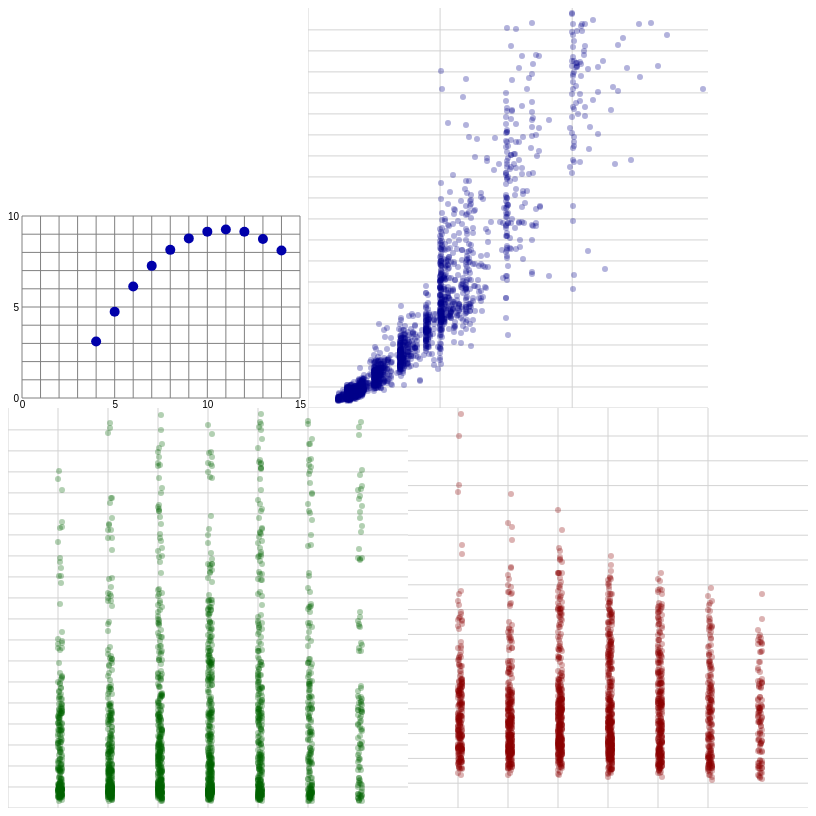
D3 v5 page, settled after 480 driven frames (8 s of simulated time); the page loaded 1 data file(s).



    // 2
    var anscombe = [[10,9.14],[8,8.14],[13,8.74],[9,8.77],[11,9.26],[14,8.1],[6,6.13],[4,3.1],[12,9.13],[7,7.26],[5,4.74]]
    let width = 300;
    let height = 200;
    let svg = d3.select("body").append("svg").attr("width", width).attr("height", height);
    let margin = { top: 8, right: 8, bottom: 10, left:14};
    let chartWidth = width - margin.left - margin.right;
    let chartHeight = height - margin.top - margin.bottom;
    let chart = svg.append("g")
                    .attr("transform","translate("+margin.left+","+margin.top+")");

    let xScale = d3.scaleLinear().domain([0,15]).range([0,chartWidth]);
    let yScale = d3.scaleLinear().domain([10,0]).range([0,chartHeight]);
    let xAxis = d3.axisBottom(xScale).ticks(3).tickSize(0);
    let yAxis = d3.axisLeft(yScale).ticks(2).tickSize(0);
    svg.append("g")
            .attr("transform","translate("+margin.left+","+(margin.top+chartHeight)+")")
            .call(xAxis);
    svg.append("g")
            .attr("transform","translate("+margin.left+","+margin.top+")")
            .call(yAxis);
    svg.selectAll(".domain").attr("stroke","none"); // hack to hide axis lines

    for (let i=0; i<=10; i++) {
      chart.append("line").attr("x1",0).attr("x2",chartWidth).attr("y1",yScale(i)).attr("y2",yScale(i)).attr("stroke","grey")
    }
    for (let i=0; i<=15; i++) {
      chart.append("line").attr("x1",xScale(i)).attr("x2",xScale(i)).attr("y1",0).attr("y2",chartHeight).attr("stroke","grey")
    }

    anscombe.forEach( d => {

      chart.append("circle")
        .attr("cx",xScale(d[0]))
        .attr("cy",yScale(d[1]))
        .attr("r",5)
        .attr("fill","#00A")
        .on("click", function() {
          d3.select(this).attr("fill","#A00");
        });

    });


    // 3
    var diamondData;

    let svg1 = d3.select("body").append("svg").attr("width", 400).attr("height", 400);
    let svg2 = d3.select("body").append("svg").attr("width", 400).attr("height", 400);
    let svg3 = d3.select("body").append("svg").attr("width", 400).attr("height", 400);

    // A
    d3.json("./diamonds.json").then(function(data) {

      diamondData = data;

      // B
      let maxCarat = d3.max(data, function(d) {return d["carat"]; });
      let maxPrice = d3.max(data, function(d) {return d["price"]; });
      let xScale = d3.scaleLinear()
          .domain([0, maxCarat])
          .range([0, svg1.attr("width")-5]);
      let yScale = d3.scaleLinear()
          .domain([0, maxPrice])
          .range([0, svg1.attr("height")-5]);

      for (let i=0; i<maxCarat; i++) {
        svg1.append("line").attr("x1", xScale(i)).attr("x2", xScale(i)).attr("y1", "0").attr("y2", svg1.attr("height")).style("stroke", "lightgrey");
      }
      for (let i=0; i<maxPrice; i=i+1000) {
        svg1.append("line").attr("x1", 0).attr("x2", svg1.attr("width")).attr("y1", svg1.attr("height")-yScale(i)).attr("y2", svg1.attr("height")-yScale(i)).style("stroke", "lightgrey");
      }

      // C
      diamondData.forEach(function(d, i) {
        let c = Math.floor(xScale(d["carat"]));
        let p = svg1.attr("height")-Math.floor(yScale(d["price"]));
        svg1.append("circle").attr("cx", c).attr("cy", p).attr("r", 3).attr("opacity", 0.3).style("fill", "darkblue");
      });

      console.log(d3.max(data, function(d) {return d["carat"]; }));
      console.log(d3.max(data, function(d) {return d["price"]; }));


      // D

      let maxColor = d3.max(data, function(d) {return d["color_rating"]; });
      let xScale2 = d3.scaleLinear()
          .domain([0, maxColor+1])
          .range([0,400]);
      let yScale2 = d3.scaleLinear()
          .domain([0, maxPrice])
          .range([0, svg2.attr("height")-5]);

      for (let i=0; i<maxColor; i++) {
        svg2.append("line").attr("x1", xScale2(i)).attr("x2", xScale2(i)).attr("y1", "0").attr("y2", svg2.attr("height")).style("stroke", "lightgrey");
      }
      for (let i=0; i<maxPrice; i=i+1000) {
        svg2.append("line").attr("x1", 0).attr("x2", svg2.attr("width")).attr("y1", svg2.attr("height")-yScale2(i)).attr("y2", svg2.attr("height")-yScale2(i)).style("stroke", "lightgrey");
      }

      diamondData.forEach(function(d, i) {
        let c = Math.floor(xScale2(d["color_rating"]) + Math.random()*5 );
        let p = Math.floor(svg2.attr("height")-yScale2(d["price"]) + Math.random()*6 - 3 );
        svg2.append("circle").attr("cx", c).attr("cy", p).attr("r", 3).attr("opacity", 0.3).style("fill", "darkgreen");
      });

      // E

      let maxDPC = d3.max(data, function(d) {return d["price"] / d["carat"]; });
      let xScale3 = d3.scaleLinear()
          .domain([0, maxColor+1])
          .range([0, 400]);
      let yScale3 = d3.scaleLinear()
          .domain([0, maxDPC])
          .range([0, svg2.attr("height")-5]);

      for (let i=1; i<maxColor; i++) {
        svg3.append("line").attr("x1", xScale3(i)).attr("x2", xScale3(i)).attr("y1", "0").attr("y2", svg3.attr("height")).style("stroke", "lightgrey");
      }
      for (let i=0; i<maxDPC; i=i+1000) {
        svg3.append("line").attr("x1", 0).attr("x2", svg3.attr("width")).attr("y1", svg3.attr("height")-yScale3(i)).attr("y2", svg3.attr("height")-yScale3(i)).style("stroke", "lightgrey");
      }

      diamondData.forEach(function(d, i) {
        let c = Math.floor(xScale3(d["color_rating"]) + Math.random()*5 );
        let p = Math.floor(svg3.attr("height")-yScale3(d["price"] / d["carat"]) + Math.random()*6 -3 );
        svg3.append("circle").attr("cx", c).attr("cy", p).attr("r", 3).attr("opacity", 0.3).style("fill", "darkred");
      });

    }).catch(function(err) { throw new Error() });


  

### data: diamonds.json
[
 {
  "clarity": "VS2",
  "price": 11640.0,
  "cut": "Very Good",
  "carat": 1.51,
  "color_rating": 4.0
 },
 {
  "clarity": "SI2",
  "price": 3016.0,
  "cut": "Good",
  "carat": 0.9,
  "color_rating": 3.0
 },
 {
  "clarity": "SI2",
  "price": 2020.0,
  "cut": "Very Good",
  "carat": 0.7,
  "color_rating": 3.0
 },
 {
  "clarity": "VS1",
  "price": 3357.0,
  "cut": "Very Good",
  "carat": 0.74,
  "color_rating": 2.0
 },
 {
  "clarity": "SI2",
  "price": 5699.0,
  "cut": "Premium",
  "carat": 1.2,
  "color_rating": 3.0
 },
 {
  "clarity": "SI2",
  "price": 4564.0,
  "cut": "Very Good",
  "carat": 1.01,
  "color_rating": 1.0
 },
 {
  "clarity": "VS2",
  "price": 628.0,
  "cut": "Very Good",
  "carat": 0.31,
  "color_rating": 5.0
 },
 {
  "clarity": "SI1",
  "price": 2478.0,
  "cut": "Ideal",
  "carat": 0.7,
  "color_rating": 4.0
 },
 "... 1,992 more items"
]